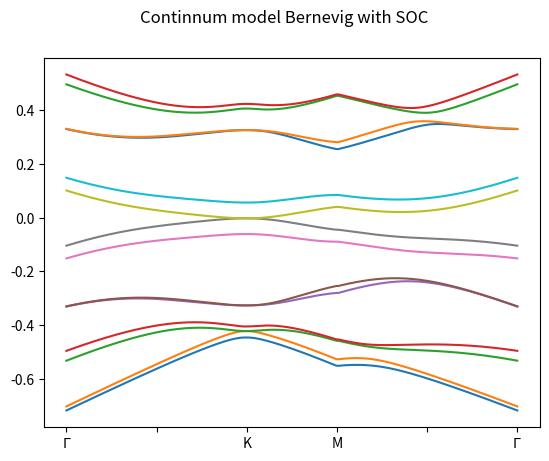

The matplotlib source for this figure:
###### continnum model TBG Bernevig#########
import matplotlib.pyplot as plt
import numpy as np
from numpy import sqrt, dot, exp, conj, pi, sin, vdot


def even_parts(v, vv, parts):
    return zip(np.linspace(v[0], vv[0], parts+1), np.linspace(v[1], vv[1], parts+1))

def check_symmetric(a):
    if not np.allclose(a, np.asmatrix(a).H):
        print("error")
        raise ValueError('expected symmetric or Hermitian matrix,\
        try using numpy.linalg.eig instead')

    else: print("ok")

def norm_1(z):
    #modulus of complex vector
    com_num = (abs(z)**2).real
    return com_num

def norm_2(z):
    #modulus of complex vector
    com_num = (z.real)**2 + (z.imag)**2
    return com_num

def check_complex(com_number,value):
    arr =[]
    for i in range(len(com_number)):
        check = com_number[i].imag
        if check >= value:
            arr.append(check)
    return arr

a0 = 2.46 #A
theta = 1.8/180*pi
#print(theta)
k_theta = 8*pi/(3*a0)*sin(theta/2)
hv = -6.11 #eV*nm
w = 0.110 #eV
u0 = 1

#path
K_m = [0,0]
#K_m_bis = [sqrt(3)/2*k_theta,-1/2*k_theta]
Gam_m = [-sqrt(3)/2*k_theta,-1/2*k_theta]

#może +M_M?
M_m = [0,-k_theta/2]
#M_m_bis = [-sqrt(3)/4*k_theta,k_theta/4]

#LINLIU
K_bis = [0,-k_theta]
K_bis_bis = [-sqrt(3)/2*k_theta,-3/2*k_theta]

####################################
size = 100
#Bernevig
path = list(even_parts(Gam_m,K_m,100))+list(even_parts(K_m,M_m,50))+list(even_parts(M_m,Gam_m,100))
path_name = ["$\Gamma$","","K","M","","$\Gamma$"]

#LinLIU
#path = list(even_parts(Gam_m,K_bis,50))+list(even_parts(K_bis,K_bis_bis,50))\
#+list(even_parts(K_bis_bis,K_m,100))+list(even_parts(K_m,Gam_m,50))
#path_name = ["$\Gamma$","K1","K2","","K0","$\Gamma$"]
####################################

#Q vectors
q1 = [0,-k_theta]
q2 = [sqrt(3)/2*k_theta,1/2*k_theta]
q3 = [-sqrt(3)/2*k_theta,1/2*k_theta]


def full_H_spin(K,lambda_L,lambda_R):

    #hamiltonian z conj
    H = np.zeros((16,16), dtype=complex)

    [kx,ky]=K

    #hK(k-q) matrices
    h_theta_12 = hv*exp(-1j*theta/2)*(kx+1j*ky)
    h_theta_21 = hv*exp(1j*theta/2)*(kx-1j*ky)
    h_theta_12_q1 = hv*exp(1j*theta/2)*((kx-q1[0])+1j*(ky-q1[1]))
    h_theta_21_q1 = hv*exp(-1j*theta/2)*((kx-q1[0])-1j*(ky-q1[1]))
    h_theta_12_q2 = hv*exp(1j*theta/2)*((kx-q2[0])+1j*(ky-q2[1]))
    h_theta_21_q2 = hv*exp(-1j*theta/2)*((kx-q2[0])-1j*(ky-q2[1]))
    h_theta_12_q3 = hv*exp(1j*theta/2)*((kx-q3[0])+1j*(ky-q3[1]))
    h_theta_21_q3 = hv*exp(-1j*theta/2)*((kx-q3[0])-1j*(ky-q3[1]))

    #H_top with spin
    H[0,0] = 1/2*lambda_L
    H[0,1] = h_theta_12
    H[1,0] = h_theta_21
    H[1,1] = 1/2*lambda_L
    H[2,2] = -1/2*lambda_L
    H[2,3] = h_theta_12 
    H[3,2] = h_theta_21
    H[3,3] = -1/2*lambda_L

    H[1,2] = -1j*lambda_R
    H[2,1] = 1j*lambda_R


    #H_bottom
    H[4,5] = h_theta_12_q1
    H[5,4] = h_theta_21_q1
    H[6,7] = h_theta_12_q1
    H[7,6] = h_theta_21_q1

    H[8,9] = h_theta_12_q2
    H[9,8] = h_theta_21_q2
    H[10,11] = h_theta_12_q2
    H[11,10] = h_theta_21_q2

    H[12,13] = h_theta_12_q3
    H[13,12] = h_theta_21_q3
    H[14,15] = h_theta_12_q3
    H[15,14] = h_theta_21_q3


    #T1 matrices
    H[0,4]=w*u0
    H[0,5]=w
    H[1,4]=w
    H[1,5]=w*u0
    H[4,0]=conj(H[0,4])
    H[5,0]=conj(H[0,5])
    H[4,1]=conj(H[1,4])
    H[5,1]=conj(H[1,5])

    H[2,6]=w*u0
    H[2,7]=w
    H[3,6]=w
    H[3,7]=w*u0
    H[6,2]=conj(H[2,6])
    H[7,2]=conj(H[2,7])
    H[6,3]=conj(H[3,6])
    H[7,3]=conj(H[3,7])

    #T2 matrices
    H[0,8]=w*u0
    H[0,9]=w*(-1/2+1j*sqrt(3)/2)
    H[1,8]=w*(-1/2-1j*sqrt(3)/2)
    H[1,9]=w*u0
    H[8,0]=conj(H[0,8])
    H[9,0]=conj(H[0,9])
    H[8,1]=conj(H[1,8])
    H[9,1]=conj(H[1,9])

    H[2,10]=w*u0
    H[2,11]=w*(-1/2+1j*sqrt(3)/2)
    H[3,10]=w*(-1/2-1j*sqrt(3)/2)
    H[3,11]=w*u0
    H[10,2]=conj(H[2,10])
    H[11,2]=conj(H[2,11])
    H[10,3]=conj(H[3,10])
    H[11,3]=conj(H[3,11])

    #T3 matrices
    H[0,12]=w*u0
    H[0,13]=w*(-1/2-1j*sqrt(3)/2)
    H[1,12]=w*(-1/2+1j*sqrt(3)/2)
    H[1,13]=w*u0
    H[12,0]=conj(H[0,12])
    H[13,0]=conj(H[0,13])
    H[12,1]=conj(H[1,12])
    H[13,1]=conj(H[1,13])

    H[2,14]=w*u0
    H[2,15]=w*(-1/2-1j*sqrt(3)/2)
    H[3,14]=w*(-1/2+1j*sqrt(3)/2)
    H[3,15]=w*u0
    H[14,2]=conj(H[2,14])
    H[15,2]=conj(H[2,15])
    H[14,3]=conj(H[3,14])
    H[15,3]=conj(H[3,15])

    return H



def h_with_saving(path,lambda_L,lambda_R):
    #creating files to save data
    f_3 = open("TBG_spin_"+str('%1.1f'%(theta*180/pi))+"_SOC_"+str(lambda_L)+"_R_"+str(lambda_R)+".txt",'w')
    f_3.write("K_point \t Energy \t Eigenvector_modulus \t Sum\n")

    for i in range(len(path)):
        #exact diagonalization

        #check_symmetric(full_H(path[i]))
        energies, vectors = np.linalg.eig(full_H_spin(path[i],lambda_L,lambda_R))
        

        for j in range(len(energies)):
            #specific writing to files
            eig_modul = []
            f_3.write(str(i)+' ')
            data_ = str(energies[j].real)
            f_3.write(' '+data_+' ')

            for k in range(len(vectors[j])):
                modul = norm_2(vectors[k][j])
                data_3 = [modul,' ']
                eig_modul.append(modul)
                f_3.write((' '.join(map(str,data_3))))
            suma = sum(eig_modul)
            f_3.write(str(suma))
            f_3.write('\n')
    f_3.close()
    print("TBG_ended")


#this not probably
def h_with_saving_spin_clac_divide(path,lambda_L,lambda_R):
    #creating files to save data
    f_3 = open("TBG_spin_up_"+str('%1.1f'%(theta*180/pi))+"_SOC_"+str(lambda_L)+"_R_"+str(lambda_R)+".txt",'w')
    f_4 = open("TBG_spin_down_"+str('%1.1f'%(theta*180/pi))+"_SOC_"+str(lambda_L)+"_R_"+str(lambda_R)+".txt",'w')
    f_3.write("K_point Energy spin_up \n")
    f_4.write("K_point Energy spin_dwon \n")
    
    for i in range(len(path)):
        #exact diagonalization
        #check_symmetric(full_H(path[i]))
        energies, vectors = np.linalg.eigh(full_H_spin(path[i],lambda_L,lambda_R))
        
        for j in range(len(energies)):
            #specific writing to files
            f_3.write(str(i)+' ')
            data_ = str(energies[j].real)
            f_3.write(' '+data_+' ')
            f_4.write(str(i)+' ')
            data_ = str(energies[j].real)
            f_4.write(' '+data_+' ')
            
            spin_up = dot(vectors[0,j],conj(vectors[0,j]))+dot(vectors[1,j],conj(vectors[1,j]))+dot(vectors[2,j],conj(vectors[2,j]))+dot(vectors[3,j],conj(vectors[3,j]))\
                +dot(vectors[4,j],conj(vectors[4,j]))+dot(vectors[5,j],conj(vectors[5,j]))+dot(vectors[6,j],conj(vectors[6,j]))+dot(vectors[7,j],conj(vectors[7,j]))
            spin_down = dot(vectors[8,j],conj(vectors[8,j]))+dot(vectors[9,j],conj(vectors[9,j]))+dot(vectors[10,j],conj(vectors[10,j]))+dot(vectors[11,j],conj(vectors[11,j]))\
                +dot(vectors[12,j],conj(vectors[12,j]))+dot(vectors[13,j],conj(vectors[13,j]))+dot(vectors[14,j],conj(vectors[14,j]))+dot(vectors[15,j],conj(vectors[15,j]))
            sum = (spin_up + spin_down) 

            vec_1 = norm_2(vectors[0][j])
            vec_2 = norm_2(vectors[1][j])
            vec_3 = norm_2(vectors[2][j])
            vec_4 = norm_2(vectors[3][j])
            vec_5 = norm_2(vectors[4][j])
            vec_6 = norm_2(vectors[5][j])
            vec_7 = norm_2(vectors[6][j])
            vec_8 = norm_2(vectors[7][j])
            vec_9 = norm_2(vectors[8][j])
            vec_10 = norm_2(vectors[9][j])
            vec_11 = norm_2(vectors[10][j])
            vec_12 = norm_2(vectors[11][j])
            vec_13 = norm_2(vectors[12][j])
            vec_14 = norm_2(vectors[13][j])
            vec_15 = norm_2(vectors[14][j])
            vec_16 = norm_2(vectors[15][j])

            sum_up = vec_1 + vec_2 + vec_5 + vec_6 + vec_9 + vec_10 + vec_13 + vec_14 
            sum_down = vec_3 + vec_4 + vec_7 + vec_8 + vec_11 + vec_12 + vec_15 + vec_16 

            f_3.write(' '+str(sum_up))
            f_4.write(' '+str(sum_down))
            #f_3.write(' '+str(sum))
            f_3.write('\n')
            f_4.write('\n')
    f_3.close()
    f_4.close()
    print("TBG_ended")


def h_with_spin_calculation(path,lambda_L,lambda_R):
    #creating files to save data
    f_3 = open("TBG_spin_"+str('%1.1f'%(theta*180/pi))+"_SOC_"+str(lambda_L)+"_R_"+str(lambda_R)+".txt",'w')
    f_3.write("K_point Energy eigenvectors spin_up spin_down Sum\n")

    for i in range(len(path)):
        #exact diagonalization
        #check_symmetric(full_H(path[i]))
        energies, vectors = np.linalg.eigh(full_H_spin(path[i],lambda_L,lambda_R))
        
        for j in range(len(energies)):
            #specific writing to files
            eig_modul = []
            f_3.write(str(i)+' ')
            data_ = str(energies[j].real)
            f_3.write(' '+data_+' ')
            
            spin_up = dot(vectors[0,j],conj(vectors[0,j]))+dot(vectors[1,j],conj(vectors[1,j]))+dot(vectors[2,j],conj(vectors[2,j]))+dot(vectors[3,j],conj(vectors[3,j]))\
                +dot(vectors[4,j],conj(vectors[4,j]))+dot(vectors[5,j],conj(vectors[5,j]))+dot(vectors[6,j],conj(vectors[6,j]))+dot(vectors[7,j],conj(vectors[7,j]))
            spin_down = dot(vectors[8,j],conj(vectors[8,j]))+dot(vectors[9,j],conj(vectors[9,j]))+dot(vectors[10,j],conj(vectors[10,j]))+dot(vectors[11,j],conj(vectors[11,j]))\
                +dot(vectors[12,j],conj(vectors[12,j]))+dot(vectors[13,j],conj(vectors[13,j]))+dot(vectors[14,j],conj(vectors[14,j]))+dot(vectors[15,j],conj(vectors[15,j]))
            sum = (spin_up + spin_down) 

            vec_1 = norm_2(vectors[0][j])
            vec_2 = norm_2(vectors[1][j])
            vec_3 = norm_2(vectors[2][j])
            vec_4 = norm_2(vectors[3][j])
            vec_5 = norm_2(vectors[4][j])
            vec_6 = norm_2(vectors[5][j])
            vec_7 = norm_2(vectors[6][j])
            vec_8 = norm_2(vectors[7][j])
            vec_9 = norm_2(vectors[8][j])
            vec_10 = norm_2(vectors[9][j])
            vec_11 = norm_2(vectors[10][j])
            vec_12 = norm_2(vectors[11][j])
            vec_13 = norm_2(vectors[12][j])
            vec_14 = norm_2(vectors[13][j])
            vec_15 = norm_2(vectors[14][j])
            vec_16 = norm_2(vectors[15][j])

            sum_up = vec_1 + vec_2 + vec_5 + vec_6 + vec_9 + vec_10 + vec_13 + vec_14 
            sum_down = vec_3 + vec_4 + vec_7 + vec_8 + vec_11 + vec_12 + vec_15 + vec_16 

            f_3.write(' '+str(sum_up))
            f_3.write(' '+str(sum_down))
            #f_3.write(' '+str(sum))
            f_3.write('\n')
    
    f_3.close()
    #print("Energies ",energies[1])
    #print("Vecrors: ",vectors[:,1])
    print("TBG_ended")


#lambda_L = 0.3
#lambda_R = 0.2
#h_with_spin_calculation(path,lambda_L,lambda_R)


# to do printu w pythonie

result_energies = []
result_eig_fun=[]
lambda_L=0.0
lambda_R=0.1

for i in range(len(path)):
    #exact diagonalization
    #check_symmetric(full_H(path[i]))
    #energies, vectors = np.linalg.eig(full_H(path[i]))
    energies, vectors = np.linalg.eig(full_H_spin(path[i],lambda_L,lambda_R))
    #checking value of imag part
    #arr = check_complex(energies,10e-10)
    #if arr != []:
        #print(arr)
    #list for plotting
    result_energies.append(energies)
    #print(energies)
    #print(vectors)


#if you use .eig you need to sort energies by complex before plotting
result_energies = np.sort_complex(result_energies)

### plotting band structure#####
x = np.linspace(0,1,len(path))
c_1,c_2,c_3,c_4,c_5,c_6,c_7,\
c_8,c_9,c_10,c_11,c_12,c_13,c_14\
 = [],[],[],[],[],[],[],[],[],[],[],[],[],[]

for i in range(len(result_energies)):
    c_1.append(result_energies[i][0])
    c_2.append(result_energies[i][1])
    c_3.append(result_energies[i][2])
    c_4.append(result_energies[i][3])
    c_5.append(result_energies[i][4])
    c_6.append(result_energies[i][5])
    c_7.append(result_energies[i][6])
    c_8.append(result_energies[i][7])
    c_9.append(result_energies[i][8])
    c_10.append(result_energies[i][9])
    c_11.append(result_energies[i][10])
    c_12.append(result_energies[i][11])
    c_13.append(result_energies[i][12])
    c_14.append(result_energies[i][13])

#for checking
#plt.imshow(full_H(path[100]).real)

fig, ax = plt.subplots()
fig.suptitle("Continnum model Bernevig with SOC")
ax.plot(x,c_1)
ax.plot(x,c_2)
ax.plot(x,c_3)
ax.plot(x,c_4)
ax.plot(x,c_5)
ax.plot(x,c_6)
ax.plot(x,c_7)
ax.plot(x,c_8)
ax.plot(x,c_9)
ax.plot(x,c_10)
ax.plot(x,c_11)
ax.plot(x,c_12)
ax.plot(x,c_13)
ax.plot(x,c_14)

ax.set_xticks(np.linspace(0,1,6))
ax.set_xticklabels(path_name)
plt.show()
print("TBG ended")




"""
#huj huj huj
            for k in range(0,8):
                #spin_z
                modul_1 = norm_2(vectors[k,j])
                eig_modul_1.append(modul_1)
            spin_up = sum(eig_modul_1)
            #print(spin_up)

            for k in range(8, 16):
                #spin_z
                modul_2 = norm_2(vectors[k,j])
                eig_modul_2.append(modul_2)
            spin_down = sum(eig_modul_2)
            #print(spin_down)
            for eigenvector in vectors[:,j]:
                #spin_z
                modul_1 = norm_2(eigenvector)
                eig_modul_1.append(modul_1)
                #modul_2 = norm_2(vectors[k+8])
                #eig_modul_2.append(modul_2)

            for eigenvector in vectors[:,j]:
                #spin_z
                modul_2 = norm_2(eigenvector)
                eig_modul_2.append(modul_2)

            spin_up = sum(eig_modul_1)
            print("spin_up: ",spin_up)
            spin_down = sum(eig_modul_2)
            print("spin_down: ",spin_down)
            norm = spin_up+spin_down
            print(norm)
            #expectation value of
            spin_tot = spin_up - spin_down

            #if spin_tot > 0:
            #    spin_tot = 1
            #if spin_tot <0:
            #    spin_tot = -1
            if spin_down > spin_up:
                print('DOWN')
                spin_tot = ((-1)*(spin_down - spin_up))
                #spin_tot = (-1)*(spin_down - spin_up)
                #spin_tot = (spin_up - spin_down)

                print(spin_tot)
            else:
                print("UP")
                #spin_tot = (spin_up - spin_down)
                spin_tot = (spin_down - spin_up)
                print(spin_tot)
"""           
